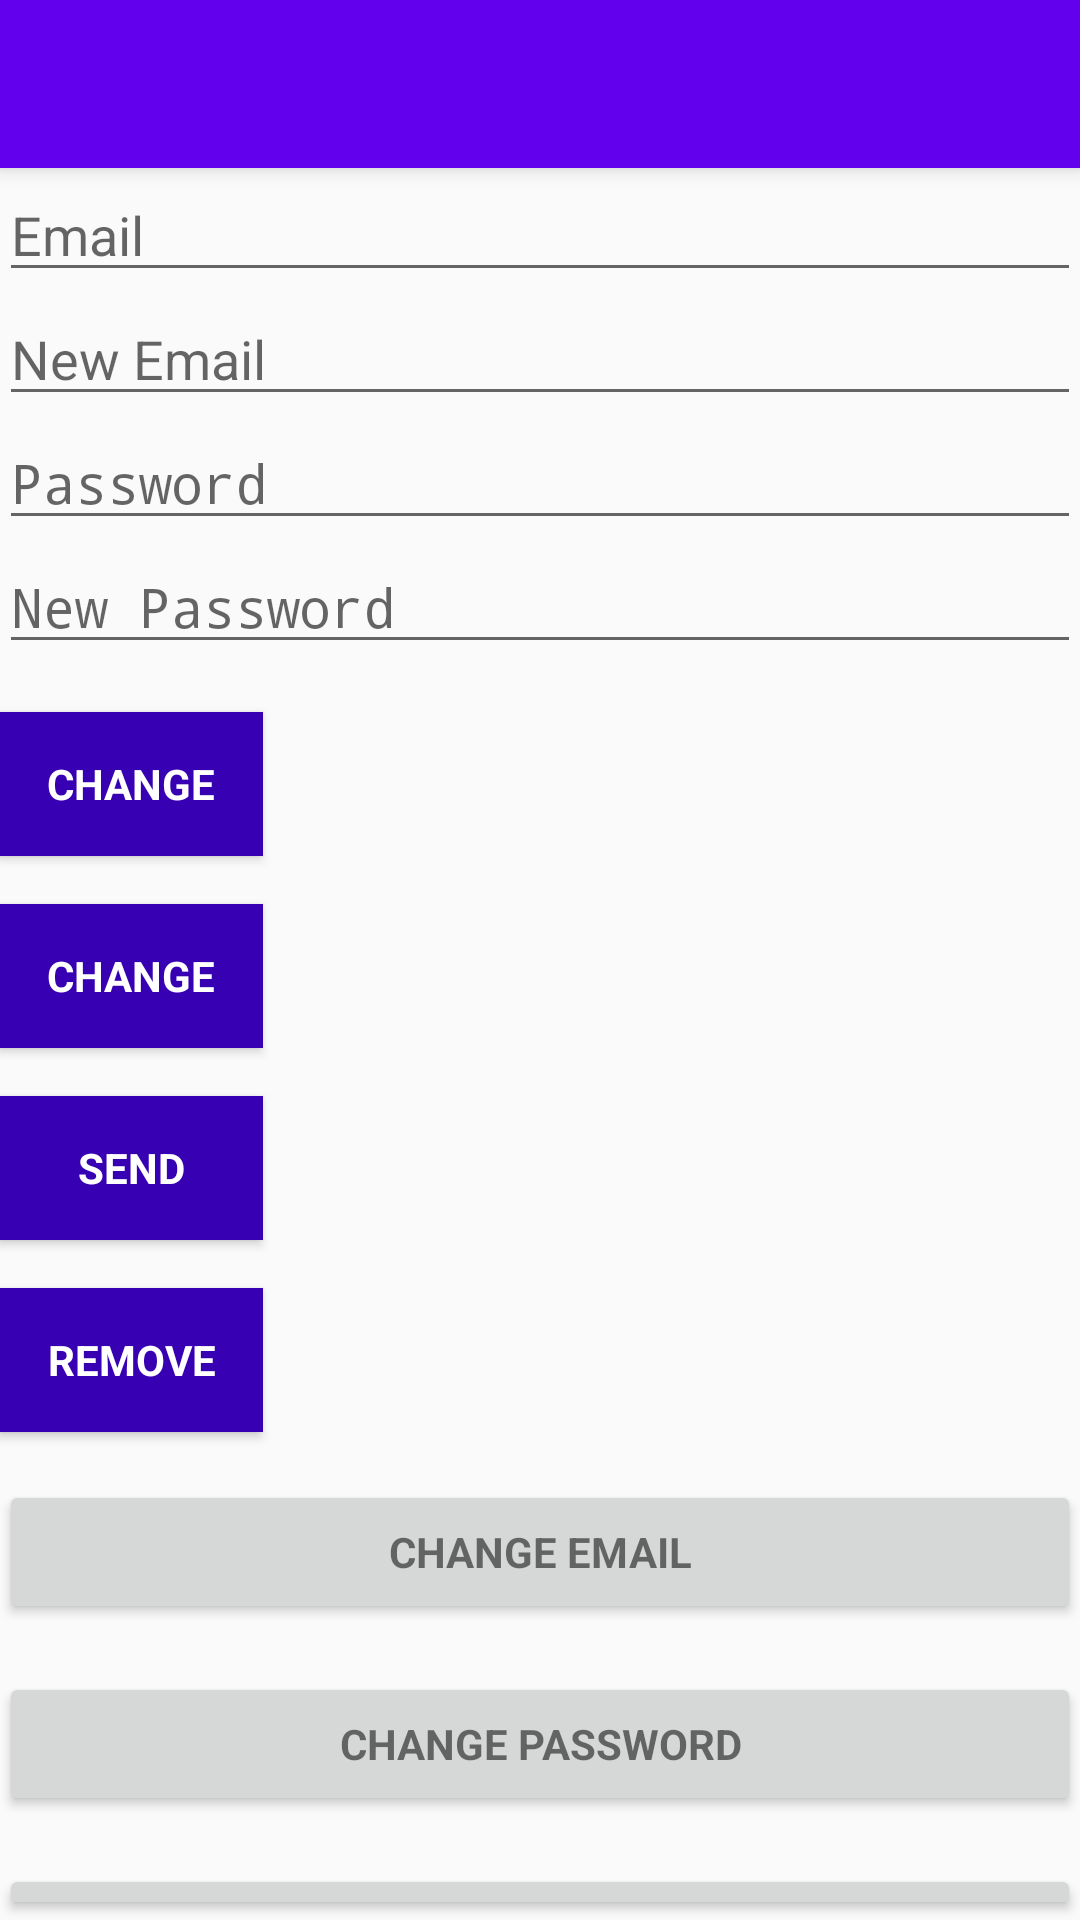

Reconstruct the res/layout file that produces this screen, plus the resources it refers to.
<!-- AndroidManifest.xml: application theme AppTheme -->
<!-- res/layout/app_bar_nav_bar.xml -->
<?xml version="1.0" encoding="utf-8"?>
<android.support.design.widget.CoordinatorLayout xmlns:android="http://schemas.android.com/apk/res/android"
    xmlns:app="http://schemas.android.com/apk/res-auto"
    xmlns:tools="http://schemas.android.com/tools"
    android:layout_width="match_parent"
    android:layout_height="match_parent"
    tools:context="com.example.alien.firebase.nav_bar">

    <android.support.design.widget.AppBarLayout
        android:layout_width="match_parent"
        android:layout_height="wrap_content"
        android:theme="@style/AppTheme.AppBarOverlay">

        <android.support.v7.widget.Toolbar
            android:id="@+id/toolbar"
            android:layout_width="match_parent"
            android:layout_height="?attr/actionBarSize"
            android:background="?attr/colorPrimary"
            app:popupTheme="@style/AppTheme.PopupOverlay" />

    </android.support.design.widget.AppBarLayout>

    <LinearLayout
        android:layout_width="match_parent"
        android:layout_height="wrap_content"
        android:orientation="vertical"
        android:paddingBottom="@dimen/activity_vertical_margin"
        android:paddingLeft="@dimen/activity_horizontal_margin"
        android:paddingRight="@dimen/activity_horizontal_margin"
        android:paddingTop="@dimen/activity_vertical_margin"
        app:layout_behavior="@string/appbar_scrolling_view_behavior">

        <EditText
            android:id="@+id/old_email"
            android:layout_width="match_parent"
            android:layout_height="wrap_content"
            android:hint="@string/hint_email"
            android:inputType="textEmailAddress"
            android:maxLines="1"
            />

        <EditText
            android:id="@+id/new_email"
            android:layout_width="match_parent"
            android:layout_height="wrap_content"
            android:hint="@string/hint_new_email"
            android:inputType="textEmailAddress"
            android:maxLines="1"
            />

        <EditText
            android:id="@+id/password"
            android:layout_width="match_parent"
            android:layout_height="wrap_content"
            android:focusableInTouchMode="true"
            android:hint="@string/hint_password"
            android:imeActionId="@+id/login"
            android:imeOptions="actionUnspecified"
            android:inputType="textPassword"
            android:maxLines="1"
            />

        <EditText
            android:id="@+id/newPassword"
            android:layout_width="match_parent"
            android:layout_height="wrap_content"
            android:focusableInTouchMode="true"
            android:hint="@string/new_pass"
            android:imeActionId="@+id/login"
            android:imeOptions="actionUnspecified"
            android:inputType="textPassword"
            android:maxLines="1"
            />

        <Button
            android:id="@+id/changeEmail"
            style="?android:textAppearanceSmall"
            android:layout_width="wrap_content"
            android:layout_height="wrap_content"
            android:layout_marginTop="16dp"
            android:background="@color/colorPrimaryDark"
            android:text="@string/btn_change"
            android:textColor="@android:color/white"
            android:textStyle="bold" />

        <Button
            android:id="@+id/changePass"
            style="?android:textAppearanceSmall"
            android:layout_width="wrap_content"
            android:layout_height="wrap_content"
            android:layout_marginTop="16dp"
            android:background="@color/colorPrimaryDark"
            android:text="@string/btn_change"
            android:textColor="@android:color/white"
            android:textStyle="bold" />

        <Button
            android:id="@+id/send"
            style="?android:textAppearanceSmall"
            android:layout_width="wrap_content"
            android:layout_height="wrap_content"
            android:layout_marginTop="16dp"
            android:background="@color/colorPrimaryDark"
            android:text="@string/btn_send"
            android:textColor="@android:color/white"
            android:textStyle="bold" />

        <ProgressBar
            android:id="@+id/progressBar"
            android:layout_width="30dp"
            android:layout_height="30dp"
            android:visibility="gone" />

        <Button
            android:id="@+id/remove"
            style="?android:textAppearanceSmall"
            android:layout_width="wrap_content"
            android:layout_height="wrap_content"
            android:layout_marginTop="16dp"
            android:background="@color/colorPrimaryDark"
            android:text="@string/btn_remove"
            android:textColor="@android:color/white"
            android:textStyle="bold" />

        <Button
            android:id="@+id/change_email_button"
            style="?android:textAppearanceSmall"
            android:layout_width="match_parent"
            android:layout_height="wrap_content"
            android:layout_marginTop="16dp"
            android:text="@string/change_email"
            android:textStyle="bold" />

        <Button
            android:id="@+id/change_password_button"
            style="?android:textAppearanceSmall"
            android:layout_width="match_parent"
            android:layout_height="wrap_content"
            android:layout_marginTop="16dp"
            android:text="@string/change_password"
            android:textStyle="bold" />

        <Button
            android:id="@+id/sending_pass_reset_button"
            style="?android:textAppearanceSmall"
            android:layout_width="match_parent"
            android:layout_height="wrap_content"
            android:layout_marginTop="16dp"
            android:text="@string/send_password_reset_email"
            android:textStyle="bold" />

        <Button
            android:id="@+id/remove_user_button"
            style="?android:textAppearanceSmall"
            android:layout_width="match_parent"
            android:layout_height="wrap_content"
            android:layout_marginTop="16dp"
            android:text="@string/remove_user"
            android:textStyle="bold" />

        <Button
            android:id="@+id/sign_out"
            style="?android:textAppearanceSmall"
            android:layout_width="match_parent"
            android:layout_height="wrap_content"
            android:layout_marginTop="16dp"
            android:background="@color/colorPrimary"
            android:text="@string/btn_sign_out"
            android:textColor="@android:color/white"
            android:textStyle="bold" />

    </LinearLayout>

    <include layout="@layout/content_nav_bar" />

</android.support.design.widget.CoordinatorLayout>
<!-- res/layout/content_nav_bar.xml (included above) -->
<?xml version="1.0" encoding="utf-8"?>
<android.support.constraint.ConstraintLayout xmlns:android="http://schemas.android.com/apk/res/android"
    xmlns:app="http://schemas.android.com/apk/res-auto"
    xmlns:tools="http://schemas.android.com/tools"
    android:layout_width="match_parent"
    android:layout_height="match_parent"
    app:layout_behavior="@string/appbar_scrolling_view_behavior"
    tools:context="com.example.alien.firebase.nav_bar"
    tools:showIn="@layout/app_bar_nav_bar">

</android.support.constraint.ConstraintLayout>
<!-- resources referenced by this layout -->
<resources>
  <string name="btn_change">Change</string>
  <string name="btn_remove">Remove</string>
  <string name="btn_send">Send</string>
  <string name="btn_sign_out">Sign Out</string>
  <string name="change_email">Change Email</string>
  <string name="change_password">Change Password</string>
  <string name="hint_email">Email</string>
  <string name="hint_new_email">New Email</string>
  <string name="hint_password">Password</string>
  <string name="new_pass">New Password</string>
  <string name="remove_user">Remove user</string>
  <string name="send_password_reset_email">Send Password reset email</string>
  <style name="AppTheme.AppBarOverlay" parent="ThemeOverlay.AppCompat.Dark.ActionBar" />
  <style name="AppTheme.PopupOverlay" parent="ThemeOverlay.AppCompat.Light" />
  <style name="AppTheme" parent="Theme.AppCompat.Light.DarkActionBar">
          
          <item name="colorPrimary">@color/colorPrimary</item>
          <item name="colorPrimaryDark">@color/colorPrimaryDark</item>
          <item name="colorAccent">@color/colorAccent</item>
      </style>
  <!-- not gathered from this repository: default colours our renderer supplied (Android Studio template values) -->
  <color name="colorPrimary">#FF6200EE</color>
  <color name="colorPrimaryDark">#FF3700B3</color>
  <color name="colorAccent">#FF03DAC5</color>
</resources>
